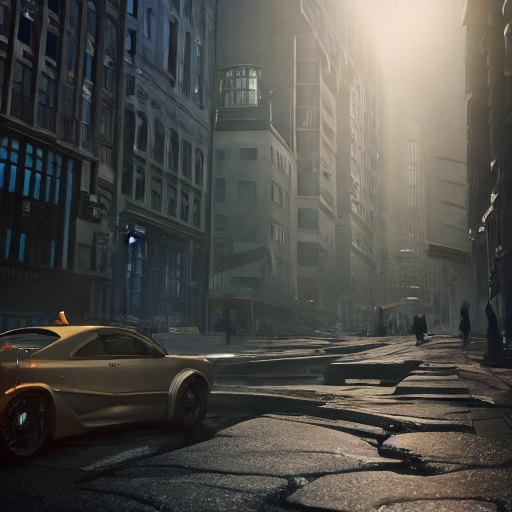
Generation parameters embedded in this image by AUTOMATIC1111 Stable Diffusion web UI or a fork of it (Forge, ...) (PNG 'parameters' text chunk):
city made out of glass : : close shot : : 3 5 mm, realism, octane render, 8 k, exploration, cinematic, trending on artstation, realistic, 3 5 mm camera, unreal engine, hyper detailed, photo – realistic maximum detail, volumetric light, moody cinematic epic concept art, realistic matte painting, hyper photorealistic, concept art, volumetric light, cinematic epic, octane render, 8 k, corona render, movie concept art, octane render, 8 k, corona render, cinematic, trending on artstation, movie concept art, cinematic composition, ultra – detailed, realistic, hyper – realistic, volumetric lighting, 8 k
Steps: 20, Sampler: UniPC, CFG scale: 7, Seed: 1797447568, Size: 512x512, Model hash: cc6cb27103, Model: v1-5-pruned-emaonly